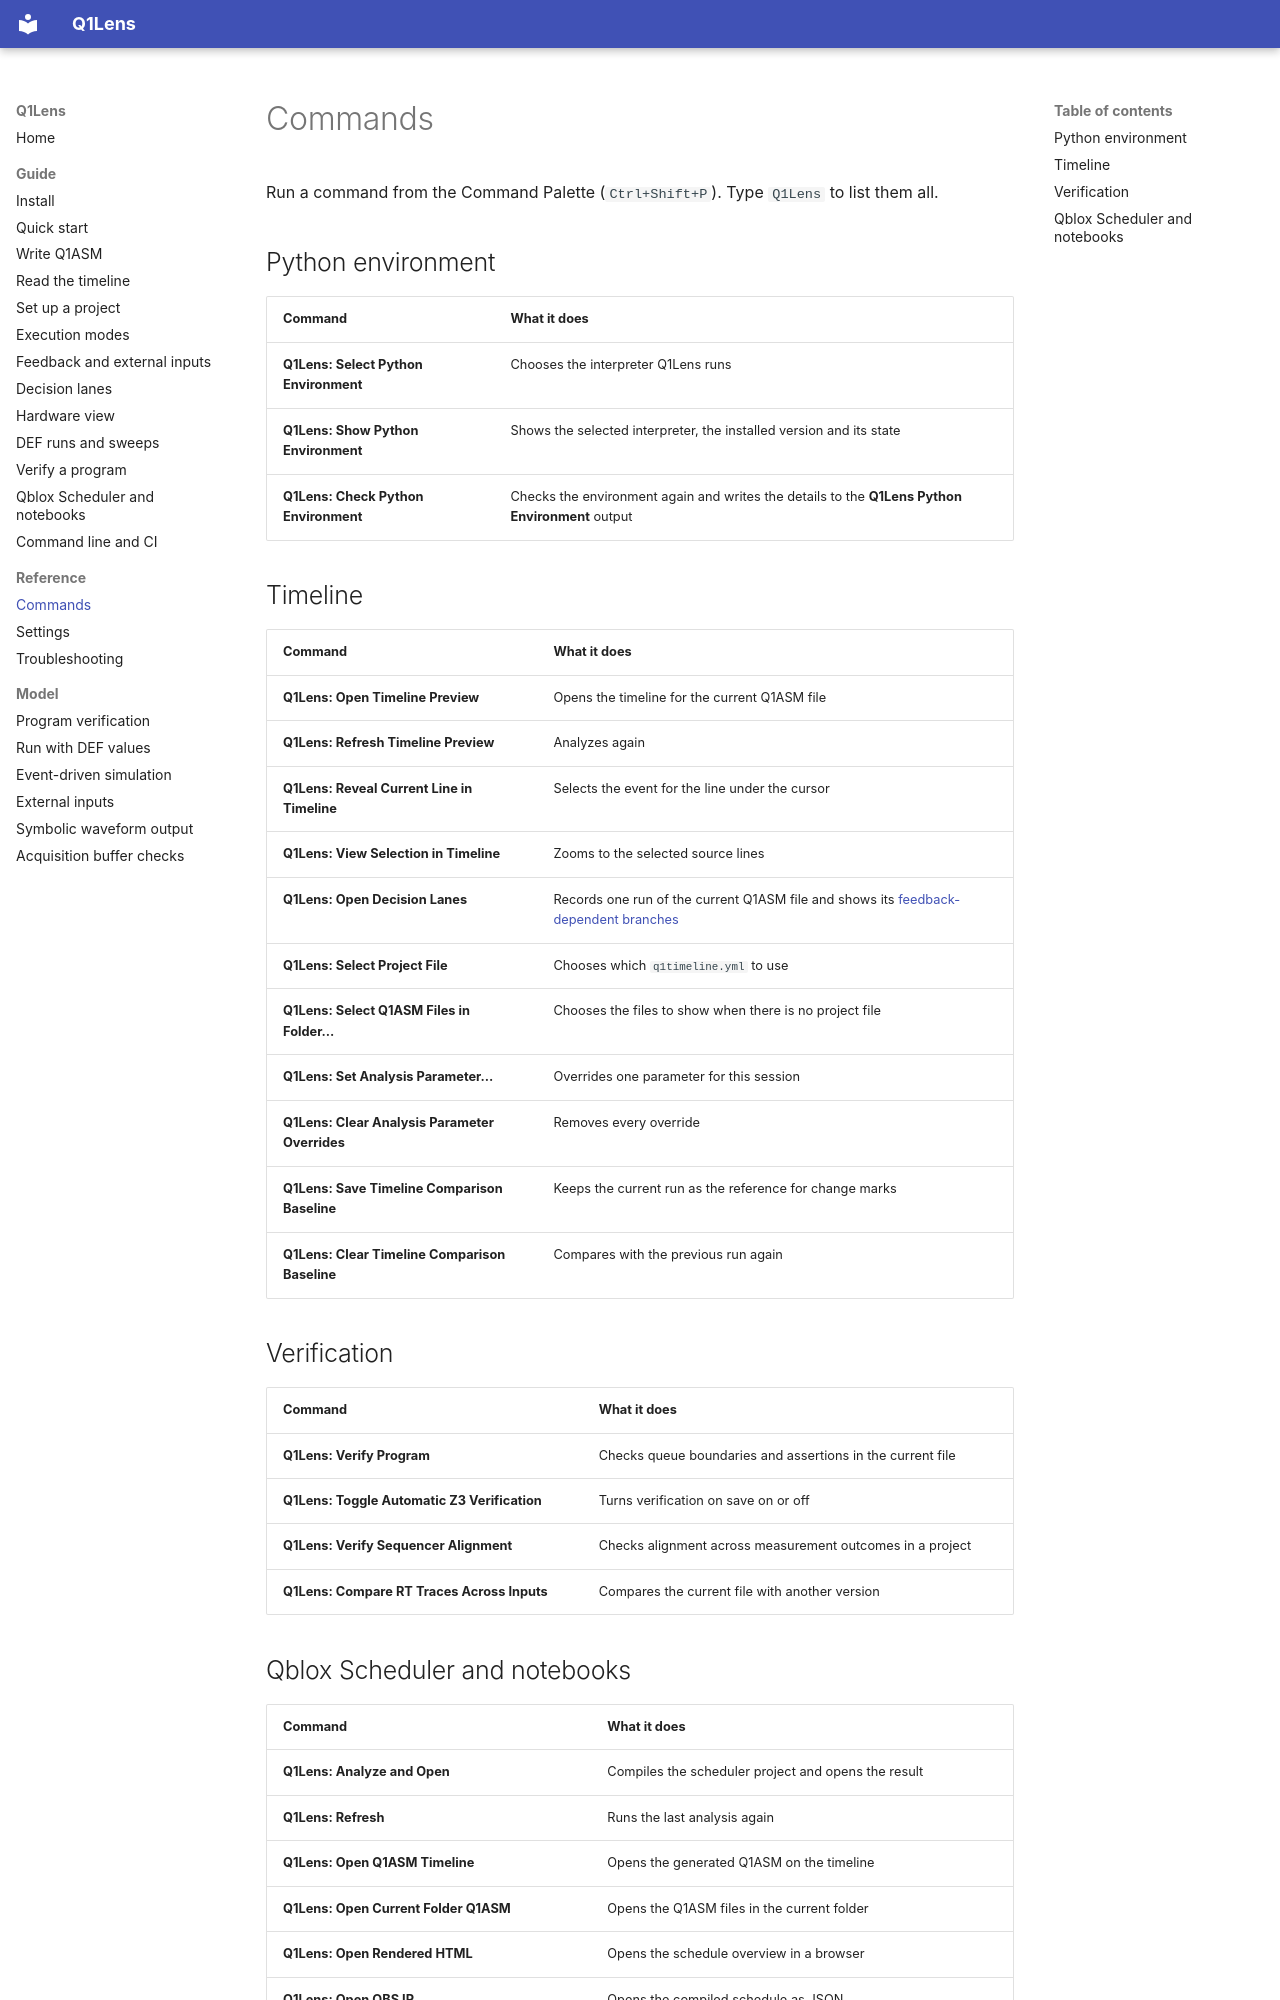

repository: ikjin2/q1lens · page: reference/commands/index.html · generator: mkdocs

# Commands

Run a command from the Command Palette (`Ctrl+Shift+P`). Type `Q1Lens` to list them all.

## Python environment

| Command | What it does |
| --- | --- |
| **Q1Lens: Select Python Environment** | Chooses the interpreter Q1Lens runs |
| **Q1Lens: Show Python Environment** | Shows the selected interpreter, the installed version and its state |
| **Q1Lens: Check Python Environment** | Checks the environment again and writes the details to the **Q1Lens Python Environment** output |

## Timeline

| Command | What it does |
| --- | --- |
| **Q1Lens: Open Timeline Preview** | Opens the timeline for the current Q1ASM file |
| **Q1Lens: Refresh Timeline Preview** | Analyzes again |
| **Q1Lens: Reveal Current Line in Timeline** | Selects the event for the line under the cursor |
| **Q1Lens: View Selection in Timeline** | Zooms to the selected source lines |
| **Q1Lens: Open Decision Lanes** | Records one run of the current Q1ASM file and shows its [feedback-dependent branches](../guide/decision-lanes.md) |
| **Q1Lens: Select Project File** | Chooses which `q1timeline.yml` to use |
| **Q1Lens: Select Q1ASM Files in Folder...** | Chooses the files to show when there is no project file |
| **Q1Lens: Set Analysis Parameter...** | Overrides one parameter for this session |
| **Q1Lens: Clear Analysis Parameter Overrides** | Removes every override |
| **Q1Lens: Save Timeline Comparison Baseline** | Keeps the current run as the reference for change marks |
| **Q1Lens: Clear Timeline Comparison Baseline** | Compares with the previous run again |

## Verification

| Command | What it does |
| --- | --- |
| **Q1Lens: Verify Program** | Checks queue boundaries and assertions in the current file |
| **Q1Lens: Toggle Automatic Z3 Verification** | Turns verification on save on or off |
| **Q1Lens: Verify Sequencer Alignment** | Checks alignment across measurement outcomes in a project |
| **Q1Lens: Compare RT Traces Across Inputs** | Compares the current file with another version |
